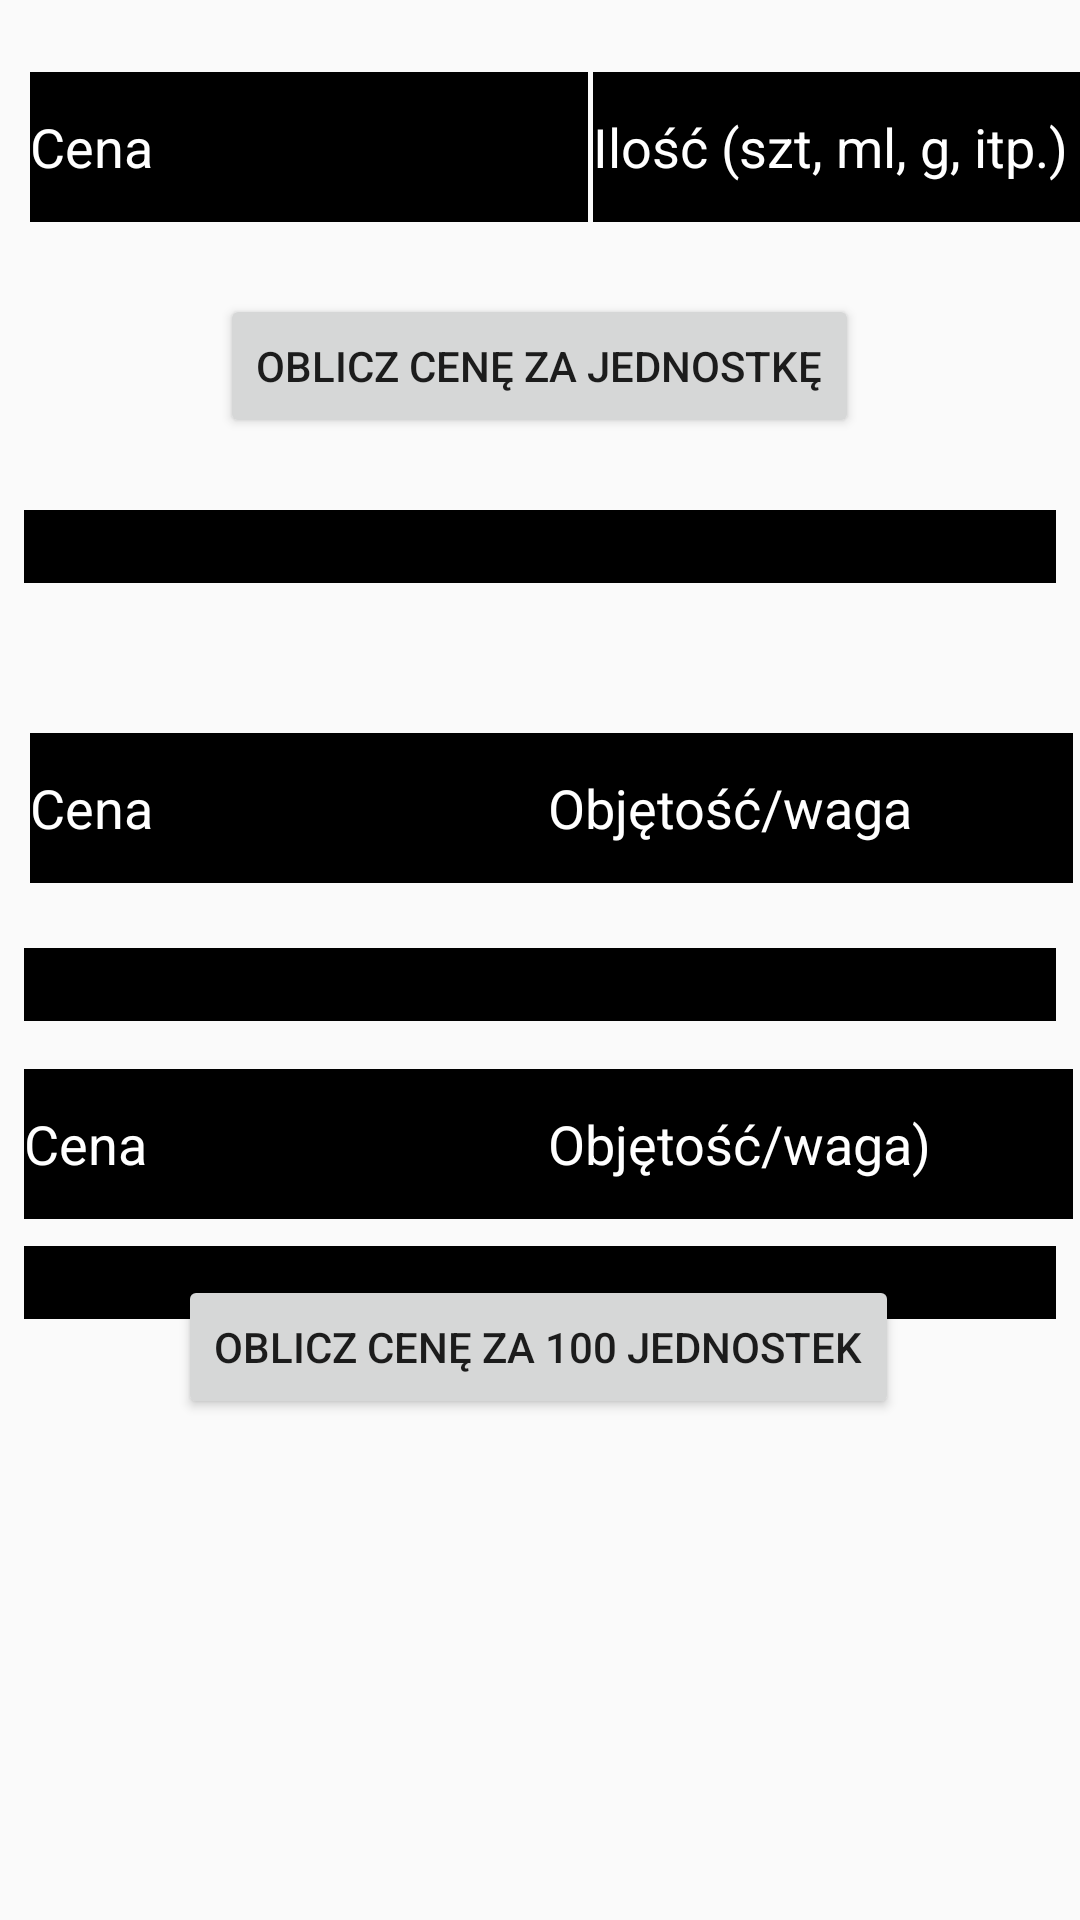

Android layout source for this screen:
<!-- AndroidManifest.xml: application theme AppTheme -->
<!-- res/layout/activity_calculator.xml -->
<?xml version="1.0" encoding="utf-8"?>
<androidx.constraintlayout.widget.ConstraintLayout xmlns:android="http://schemas.android.com/apk/res/android"
    xmlns:app="http://schemas.android.com/apk/res-auto"
    xmlns:tools="http://schemas.android.com/tools"
    android:layout_width="match_parent"
    android:layout_height="match_parent"
    android:background="@drawable/cebulanawadze"
    tools:context=".CalculatorActivity">

    <Button
        android:id="@+id/button100"
        android:layout_width="wrap_content"
        android:layout_height="wrap_content"
        android:layout_marginTop="425dp"
        android:onClick="calculate2"
        android:text="OBLICZ CENĘ ZA 100 JEDNOSTEK"
        app:layout_constraintEnd_toEndOf="parent"
        app:layout_constraintHorizontal_bias="0.497"
        app:layout_constraintStart_toStartOf="parent"
        app:layout_constraintTop_toTopOf="parent" />

    <EditText
        android:id="@+id/price2"
        android:layout_width="186dp"
        android:layout_height="50dp"
        android:layout_marginStart="10dp"
        android:layout_marginTop="50dp"
        android:allowUndo="false"
        android:background="@android:color/background_dark"
        android:ems="10"
        android:hint="Cena"
        android:inputType="numberDecimal"
        android:textColor="#FFFFFF"
        android:textColorHint="@android:color/background_light"
        app:layout_constraintStart_toStartOf="parent"
        app:layout_constraintTop_toBottomOf="@+id/result" />

    <EditText
        android:id="@+id/amount2"
        android:layout_width="175dp"
        android:layout_height="50dp"
        android:layout_marginStart="24dp"
        android:layout_marginTop="50dp"
        android:layout_marginEnd="10dp"
        android:background="@android:color/background_dark"
        android:ems="10"
        android:hint="Objętość/waga"
        android:inputType="numberDecimal"
        android:textColor="@android:color/background_light"
        android:textColorHint="@android:color/background_light"
        app:layout_constraintEnd_toEndOf="parent"
        app:layout_constraintHorizontal_bias="0.833"
        app:layout_constraintStart_toEndOf="@+id/price"
        app:layout_constraintTop_toBottomOf="@+id/result" />

    <EditText
        android:id="@+id/result2"
        android:layout_width="0dp"
        android:layout_height="wrap_content"
        android:layout_marginStart="8dp"
        android:layout_marginTop="170dp"
        android:layout_marginEnd="8dp"
        android:background="@android:color/background_dark"
        android:ems="10"
        android:inputType="textPersonName"
        android:textColor="#FFFFFF"
        android:visibility="visible"
        app:layout_constraintEnd_toEndOf="parent"
        app:layout_constraintHorizontal_bias="0.0"
        app:layout_constraintStart_toStartOf="parent"
        app:layout_constraintTop_toBottomOf="@+id/button" />

    <EditText
        android:id="@+id/price3"
        android:layout_width="186dp"
        android:layout_height="50dp"
        android:layout_marginStart="8dp"
        android:layout_marginTop="16dp"
        android:background="@android:color/background_dark"
        android:ems="10"
        android:hint="Cena"
        android:inputType="numberDecimal"
        android:textColor="#FFFFFF"
        android:textColorHint="@android:color/background_light"
        app:layout_constraintStart_toStartOf="parent"
        app:layout_constraintTop_toBottomOf="@+id/result2" />

    <EditText
        android:id="@+id/amount3"
        android:layout_width="175dp"
        android:layout_height="50dp"
        android:layout_marginStart="24dp"
        android:layout_marginTop="16dp"
        android:layout_marginEnd="10dp"
        android:background="@android:color/background_dark"
        android:ems="10"
        android:hint="Objętość/waga)"
        android:inputType="numberDecimal"
        android:textColor="@android:color/background_light"
        android:textColorHint="@android:color/background_light"
        app:layout_constraintEnd_toEndOf="parent"
        app:layout_constraintHorizontal_bias="0.833"
        app:layout_constraintStart_toEndOf="@+id/price"
        app:layout_constraintTop_toBottomOf="@+id/result2" />

    <EditText
        android:id="@+id/price"
        android:layout_width="186dp"
        android:layout_height="50dp"
        android:layout_marginStart="10dp"
        android:layout_marginTop="24dp"
        android:background="@android:color/background_dark"
        android:ems="10"
        android:hint="Cena"
        android:inputType="numberDecimal"
        android:textColor="#FFFFFF"
        android:textColorHint="@android:color/background_light"
        app:layout_constraintStart_toStartOf="parent"
        app:layout_constraintTop_toTopOf="parent" />

    <EditText
        android:id="@+id/amount"
        android:layout_width="175dp"
        android:layout_height="50dp"
        android:layout_marginStart="24dp"
        android:layout_marginTop="24dp"
        android:layout_marginEnd="10dp"
        android:background="@android:color/background_dark"
        android:ems="10"
        android:hint="Ilość (szt, ml, g, itp.)"
        android:inputType="numberDecimal"
        android:textColor="@android:color/background_light"
        android:textColorHint="@android:color/background_light"
        app:layout_constraintEnd_toEndOf="parent"
        app:layout_constraintStart_toEndOf="@+id/price"
        app:layout_constraintTop_toTopOf="parent" />

    <Button
        android:id="@+id/button"
        android:layout_width="wrap_content"
        android:layout_height="wrap_content"
        android:layout_marginTop="24dp"
        android:onClick="calculate"
        android:text="OBLICZ CENĘ ZA JEDNOSTKĘ"
        app:layout_constraintEnd_toEndOf="parent"
        app:layout_constraintHorizontal_bias="0.498"
        app:layout_constraintStart_toStartOf="parent"
        app:layout_constraintTop_toBottomOf="@+id/amount" />

    <EditText
        android:id="@+id/result"
        android:layout_width="0dp"
        android:layout_height="wrap_content"
        android:layout_marginStart="8dp"
        android:layout_marginTop="24dp"
        android:layout_marginEnd="8dp"
        android:background="@android:color/background_dark"
        android:ems="10"
        android:inputType="textPersonName"
        android:textColor="#FFFFFF"
        android:visibility="visible"
        app:layout_constraintEnd_toEndOf="parent"
        app:layout_constraintStart_toStartOf="parent"
        app:layout_constraintTop_toBottomOf="@+id/button" />

    <EditText
        android:id="@+id/result3"
        android:layout_width="0dp"
        android:layout_height="wrap_content"
        android:layout_marginStart="8dp"
        android:layout_marginTop="75dp"
        android:layout_marginEnd="8dp"
        android:background="@android:color/background_dark"
        android:ems="10"
        android:inputType="textPersonName"
        android:onClick="calculate2"
        android:textColor="#FFFFFF"
        android:visibility="visible"
        app:layout_constraintEnd_toEndOf="parent"
        app:layout_constraintHorizontal_bias="0.0"
        app:layout_constraintStart_toStartOf="parent"
        app:layout_constraintTop_toBottomOf="@+id/result2" />

    <ImageView
        android:id="@+id/dolan"
        android:layout_width="347dp"
        android:layout_height="310dp"
        android:layout_marginTop="24dp"
        android:background="@mipmap/dolan"
        android:visibility="invisible"
        app:layout_constraintEnd_toEndOf="parent"
        app:layout_constraintHorizontal_bias="0.5"
        app:layout_constraintStart_toStartOf="parent"
        app:layout_constraintTop_toTopOf="parent" />

</androidx.constraintlayout.widget.ConstraintLayout>
<!-- resources referenced by this layout -->
<resources>
  <!-- mipmap dolan: jpg bitmap (drawable, 10795 bytes) -->
  <style name="AppTheme" parent="Theme.AppCompat.Light.DarkActionBar">
          
          <item name="colorPrimary">@color/colorPrimary</item>
          <item name="colorPrimaryDark">@color/colorPrimaryDark</item>
          <item name="colorAccent">@color/colorAccent</item>
      </style>
  <!-- not gathered from this repository: default colours our renderer supplied (Android Studio template values) -->
  <color name="colorPrimary">#FF6200EE</color>
  <color name="colorPrimaryDark">#FF3700B3</color>
  <color name="colorAccent">#FF03DAC5</color>
</resources>
